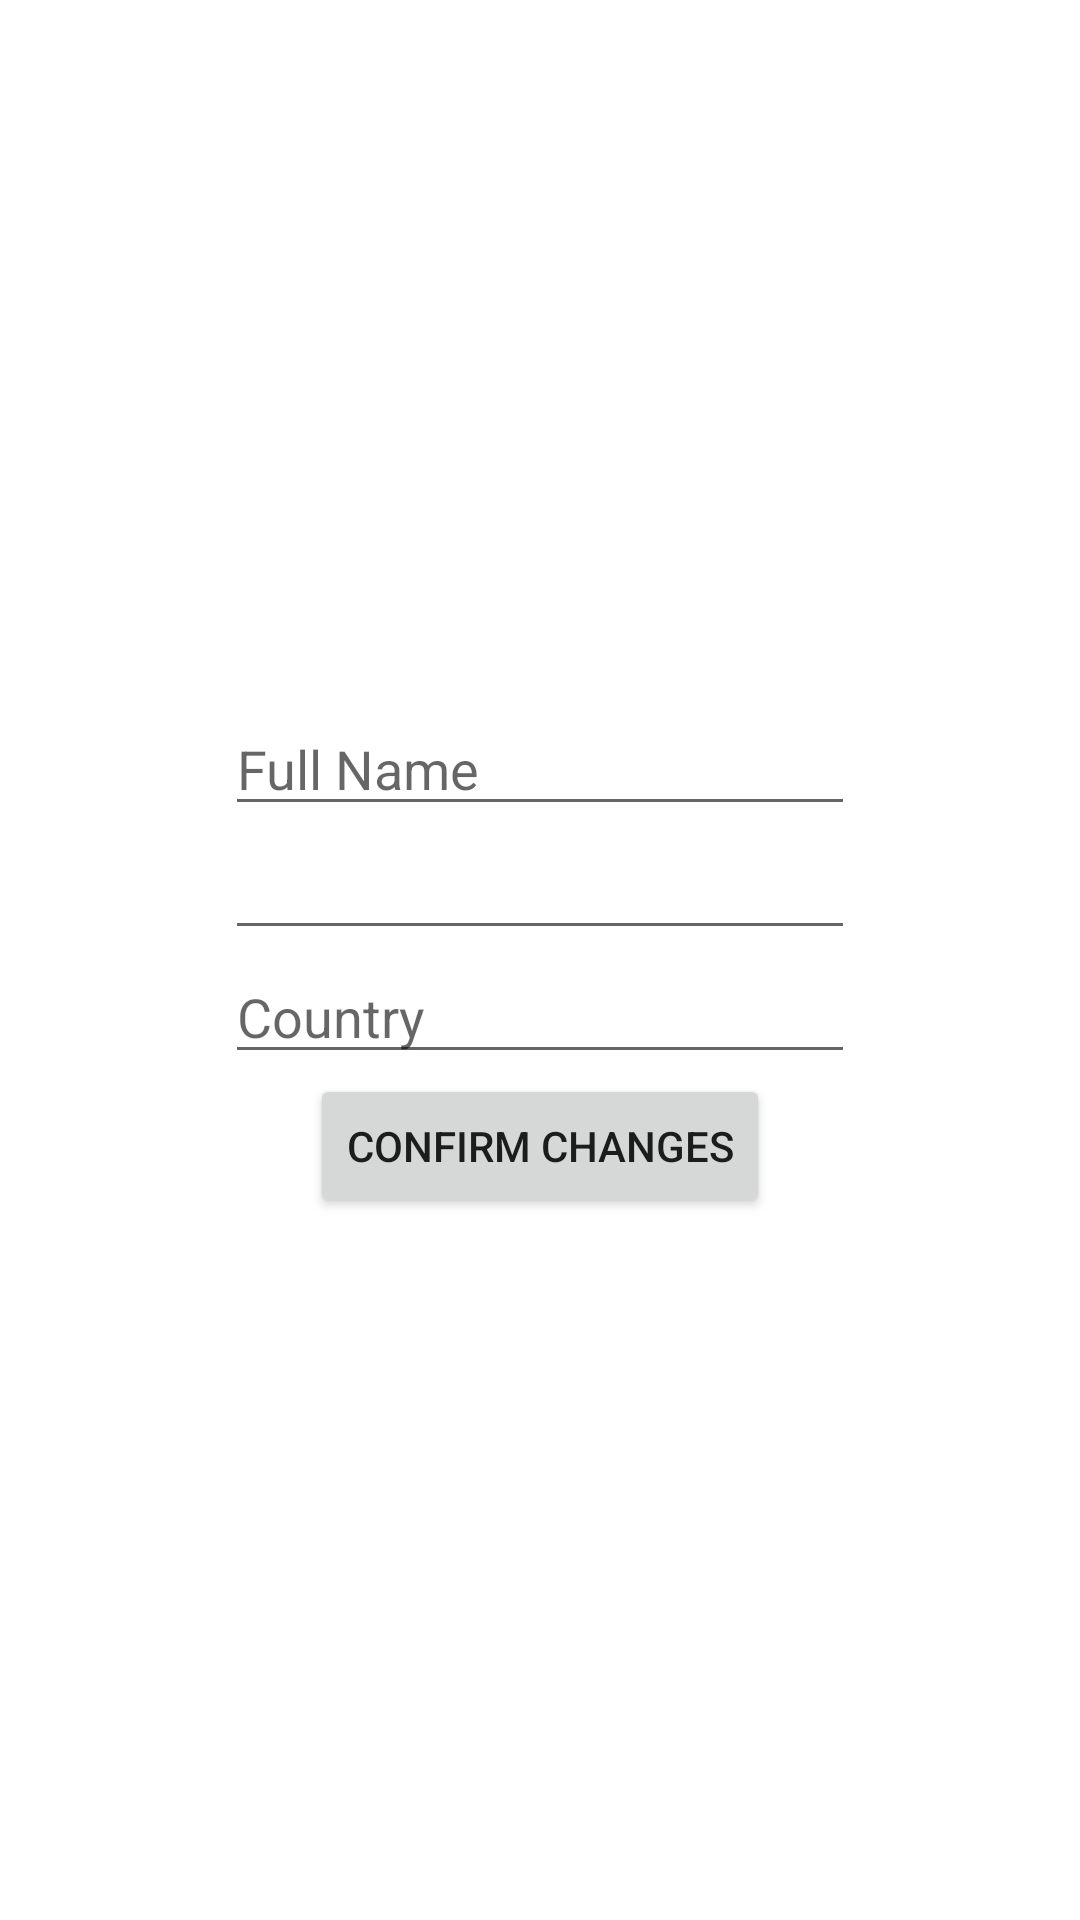

Reconstruct the res/layout file that produces this screen, plus the resources it refers to.
<!-- AndroidManifest.xml: application theme Theme.FragmentsAndnavigation -->
<!-- res/layout/fragment_third.xml -->
<?xml version="1.0" encoding="utf-8"?>
<androidx.constraintlayout.widget.ConstraintLayout xmlns:android="http://schemas.android.com/apk/res/android"
    xmlns:app="http://schemas.android.com/apk/res-auto"
    xmlns:tools="http://schemas.android.com/tools"
    android:layout_width="match_parent"
    android:layout_height="match_parent"
    tools:context=".ThirdFragment">

    <EditText
        android:id="@+id/changeFullName"
        android:layout_width="wrap_content"
        android:layout_height="wrap_content"
        android:ems="10"
        android:inputType="textPersonName"
        android:hint="@string/full_name"
        app:layout_constraintBottom_toTopOf="@+id/changeAge"
        app:layout_constraintEnd_toEndOf="parent"
        app:layout_constraintHorizontal_bias="0.5"
        app:layout_constraintStart_toStartOf="parent"
        app:layout_constraintTop_toTopOf="parent"
        app:layout_constraintVertical_chainStyle="packed" />

    <EditText
        android:id="@+id/changeAge"
        android:layout_width="wrap_content"
        android:layout_height="wrap_content"
        android:ems="10"
        android:inputType="number"
        app:layout_constraintBottom_toTopOf="@+id/changeCountry"
        app:layout_constraintEnd_toEndOf="parent"
        app:layout_constraintHorizontal_bias="0.5"
        app:layout_constraintStart_toStartOf="parent"
        app:layout_constraintTop_toBottomOf="@+id/changeFullName" />

    <EditText
        android:id="@+id/changeCountry"
        android:layout_width="wrap_content"
        android:layout_height="wrap_content"
        android:ems="10"
        android:inputType="textPersonName"
        android:hint="@string/country"
        app:layout_constraintBottom_toTopOf="@+id/confirmChangesBtn"
        app:layout_constraintEnd_toEndOf="parent"
        app:layout_constraintHorizontal_bias="0.5"
        app:layout_constraintStart_toStartOf="parent"
        app:layout_constraintTop_toBottomOf="@+id/changeAge" />

    <Button
        android:id="@+id/confirmChangesBtn"
        android:layout_width="wrap_content"
        android:layout_height="wrap_content"
        android:text="@string/confirm_changes"
        app:layout_constraintBottom_toBottomOf="parent"
        app:layout_constraintEnd_toEndOf="parent"
        app:layout_constraintHorizontal_bias="0.5"
        app:layout_constraintStart_toStartOf="parent"
        app:layout_constraintTop_toBottomOf="@+id/changeCountry" />
</androidx.constraintlayout.widget.ConstraintLayout>
<!-- resources referenced by this layout -->
<resources>
  <string name="confirm_changes">Confirm Changes</string>
  <string name="country">Country</string>
  <string name="full_name">Full Name</string>
  <style name="Theme.FragmentsAndnavigation" parent="Theme.MaterialComponents.DayNight.DarkActionBar">
          
          <item name="colorPrimary">@color/purple_500</item>
          <item name="colorPrimaryVariant">@color/purple_700</item>
          <item name="colorOnPrimary">@color/white</item>
          
          <item name="colorSecondary">@color/teal_200</item>
          <item name="colorSecondaryVariant">@color/teal_700</item>
          <item name="colorOnSecondary">@color/black</item>
          
          <item name="android:statusBarColor" tools:targetApi="l">?attr/colorPrimaryVariant</item>
          
      </style>
  <!-- not gathered from this repository: default colours our renderer supplied (Android Studio template values) -->
  <color name="purple_500">#FF6200EE</color>
  <color name="purple_700">#FF3700B3</color>
  <color name="teal_200">#FF03DAC5</color>
  <color name="teal_700">#FF018786</color>
  <color name="black">#FF000000</color>
  <color name="white">#FFFFFFFF</color>
</resources>
